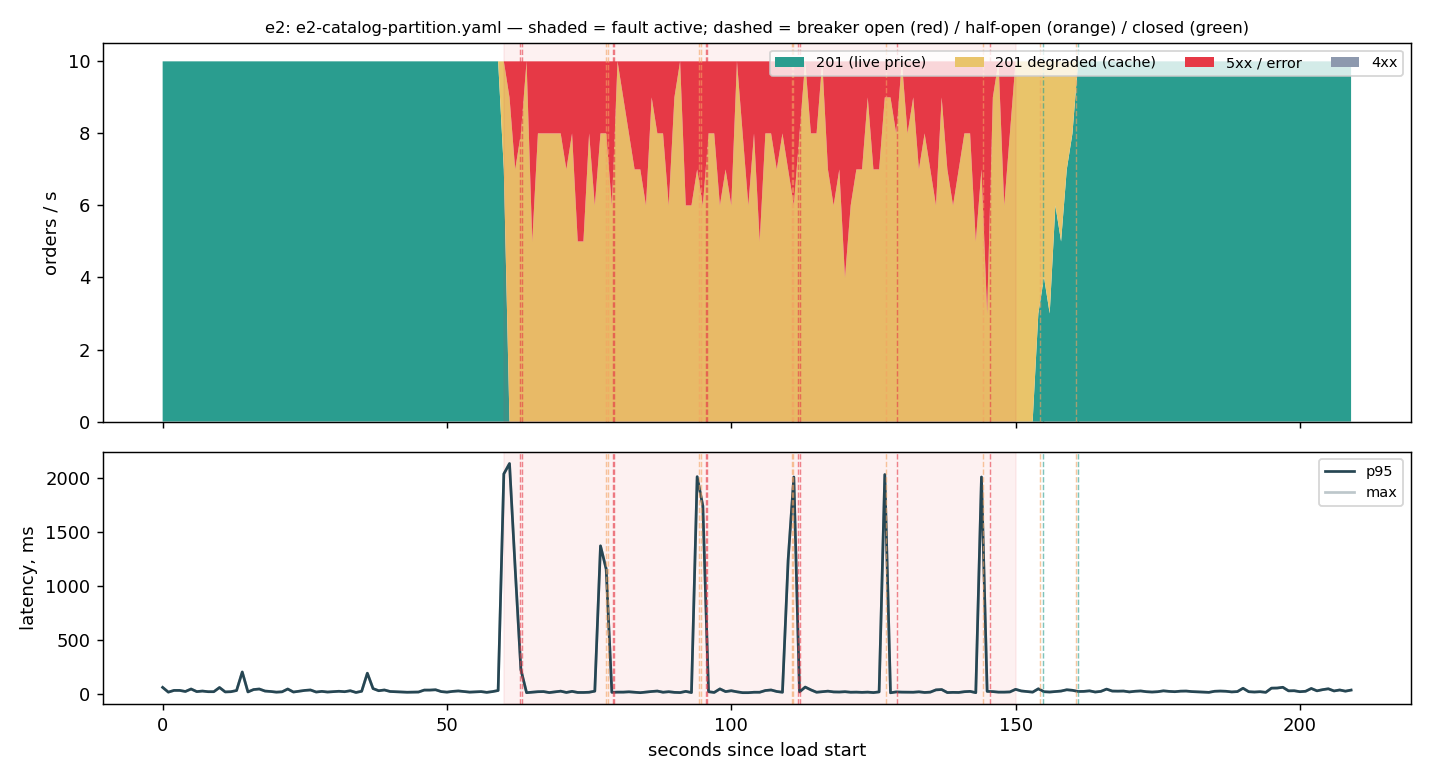

The file beside this chart, header and first rows:
t, phase, sent, s2xx, s4xx, s5xx, s429, errors, degraded, p50, p95, max
0, baseline, 10, 10, 0, 0, 0, 0, 0, 0.011, 0.057, 0.057
1, baseline, 10, 10, 0, 0, 0, 0, 0, 0.01, 0.013, 0.013
2, baseline, 10, 10, 0, 0, 0, 0, 0, 0.008, 0.029, 0.029
3, baseline, 10, 10, 0, 0, 0, 0, 0, 0.01, 0.029, 0.029
4, baseline, 10, 10, 0, 0, 0, 0, 0, 0.009, 0.019, 0.019
5, baseline, 10, 10, 0, 0, 0, 0, 0, 0.009, 0.042, 0.042
6, baseline, 10, 10, 0, 0, 0, 0, 0, 0.009, 0.018, 0.018
7, baseline, 10, 10, 0, 0, 0, 0, 0, 0.009, 0.023, 0.023
8, baseline, 10, 10, 0, 0, 0, 0, 0, 0.01, 0.017, 0.017
9, baseline, 10, 10, 0, 0, 0, 0, 0, 0.01, 0.017, 0.017
10, baseline, 10, 10, 0, 0, 0, 0, 0, 0.014, 0.056, 0.056
11, baseline, 10, 10, 0, 0, 0, 0, 0, 0.01, 0.015, 0.015
12, baseline, 10, 10, 0, 0, 0, 0, 0, 0.01, 0.017, 0.017
13, baseline, 10, 10, 0, 0, 0, 0, 0, 0.011, 0.028, 0.028
14, baseline, 10, 10, 0, 0, 0, 0, 0, 0.014, 0.2, 0.2
15, baseline, 10, 10, 0, 0, 0, 0, 0, 0.01, 0.015, 0.015
16, baseline, 10, 10, 0, 0, 0, 0, 0, 0.016, 0.037, 0.037
17, baseline, 10, 10, 0, 0, 0, 0, 0, 0.011, 0.042, 0.042
18, baseline, 10, 10, 0, 0, 0, 0, 0, 0.011, 0.023, 0.023
19, baseline, 10, 10, 0, 0, 0, 0, 0, 0.009, 0.019, 0.019
20, baseline, 10, 10, 0, 0, 0, 0, 0, 0.009, 0.013, 0.013
21, baseline, 10, 10, 0, 0, 0, 0, 0, 0.01, 0.016, 0.016
22, baseline, 10, 10, 0, 0, 0, 0, 0, 0.01, 0.042, 0.042
23, baseline, 10, 10, 0, 0, 0, 0, 0, 0.008, 0.014, 0.014
24, baseline, 10, 10, 0, 0, 0, 0, 0, 0.008, 0.021, 0.021
25, baseline, 10, 10, 0, 0, 0, 0, 0, 0.011, 0.029, 0.029
26, baseline, 10, 10, 0, 0, 0, 0, 0, 0.009, 0.033, 0.033
27, baseline, 10, 10, 0, 0, 0, 0, 0, 0.009, 0.014, 0.014
28, baseline, 10, 10, 0, 0, 0, 0, 0, 0.012, 0.02, 0.02
29, baseline, 10, 10, 0, 0, 0, 0, 0, 0.011, 0.014, 0.014
30, baseline, 10, 10, 0, 0, 0, 0, 0, 0.01, 0.017, 0.017
31, baseline, 10, 10, 0, 0, 0, 0, 0, 0.011, 0.021, 0.021
32, baseline, 10, 10, 0, 0, 0, 0, 0, 0.01, 0.017, 0.017
33, baseline, 10, 10, 0, 0, 0, 0, 0, 0.011, 0.026, 0.026
34, baseline, 10, 10, 0, 0, 0, 0, 0, 0.009, 0.01, 0.01
35, baseline, 10, 10, 0, 0, 0, 0, 0, 0.012, 0.021, 0.021
36, baseline, 10, 10, 0, 0, 0, 0, 0, 0.02, 0.189, 0.189
37, baseline, 10, 10, 0, 0, 0, 0, 0, 0.012, 0.046, 0.046
38, baseline, 10, 10, 0, 0, 0, 0, 0, 0.011, 0.026, 0.026
39, baseline, 10, 10, 0, 0, 0, 0, 0, 0.013, 0.033, 0.033
40, baseline, 10, 10, 0, 0, 0, 0, 0, 0.011, 0.019, 0.019
41, baseline, 10, 10, 0, 0, 0, 0, 0, 0.01, 0.017, 0.017
42, baseline, 10, 10, 0, 0, 0, 0, 0, 0.009, 0.014, 0.014
43, baseline, 10, 10, 0, 0, 0, 0, 0, 0.01, 0.012, 0.012
44, baseline, 10, 10, 0, 0, 0, 0, 0, 0.01, 0.013, 0.013
45, baseline, 10, 10, 0, 0, 0, 0, 0, 0.012, 0.014, 0.014
46, baseline, 10, 10, 0, 0, 0, 0, 0, 0.015, 0.032, 0.032
47, baseline, 10, 10, 0, 0, 0, 0, 0, 0.014, 0.032, 0.032
48, baseline, 10, 10, 0, 0, 0, 0, 0, 0.008, 0.035, 0.035
49, baseline, 10, 10, 0, 0, 0, 0, 0, 0.013, 0.018, 0.018
50, baseline, 10, 10, 0, 0, 0, 0, 0, 0.009, 0.013, 0.013
51, baseline, 10, 10, 0, 0, 0, 0, 0, 0.012, 0.02, 0.02
52, baseline, 10, 10, 0, 0, 0, 0, 0, 0.01, 0.024, 0.024
53, baseline, 10, 10, 0, 0, 0, 0, 0, 0.01, 0.019, 0.019
54, baseline, 10, 10, 0, 0, 0, 0, 0, 0.009, 0.013, 0.013
55, baseline, 10, 10, 0, 0, 0, 0, 0, 0.01, 0.016, 0.016
56, baseline, 10, 10, 0, 0, 0, 0, 0, 0.011, 0.018, 0.018
57, baseline, 10, 10, 0, 0, 0, 0, 0, 0.008, 0.011, 0.011
58, baseline, 10, 10, 0, 0, 0, 0, 0, 0.01, 0.018, 0.018
59, baseline, 10, 10, 0, 0, 0, 0, 0, 0.012, 0.028, 0.028
... 150 more rows
